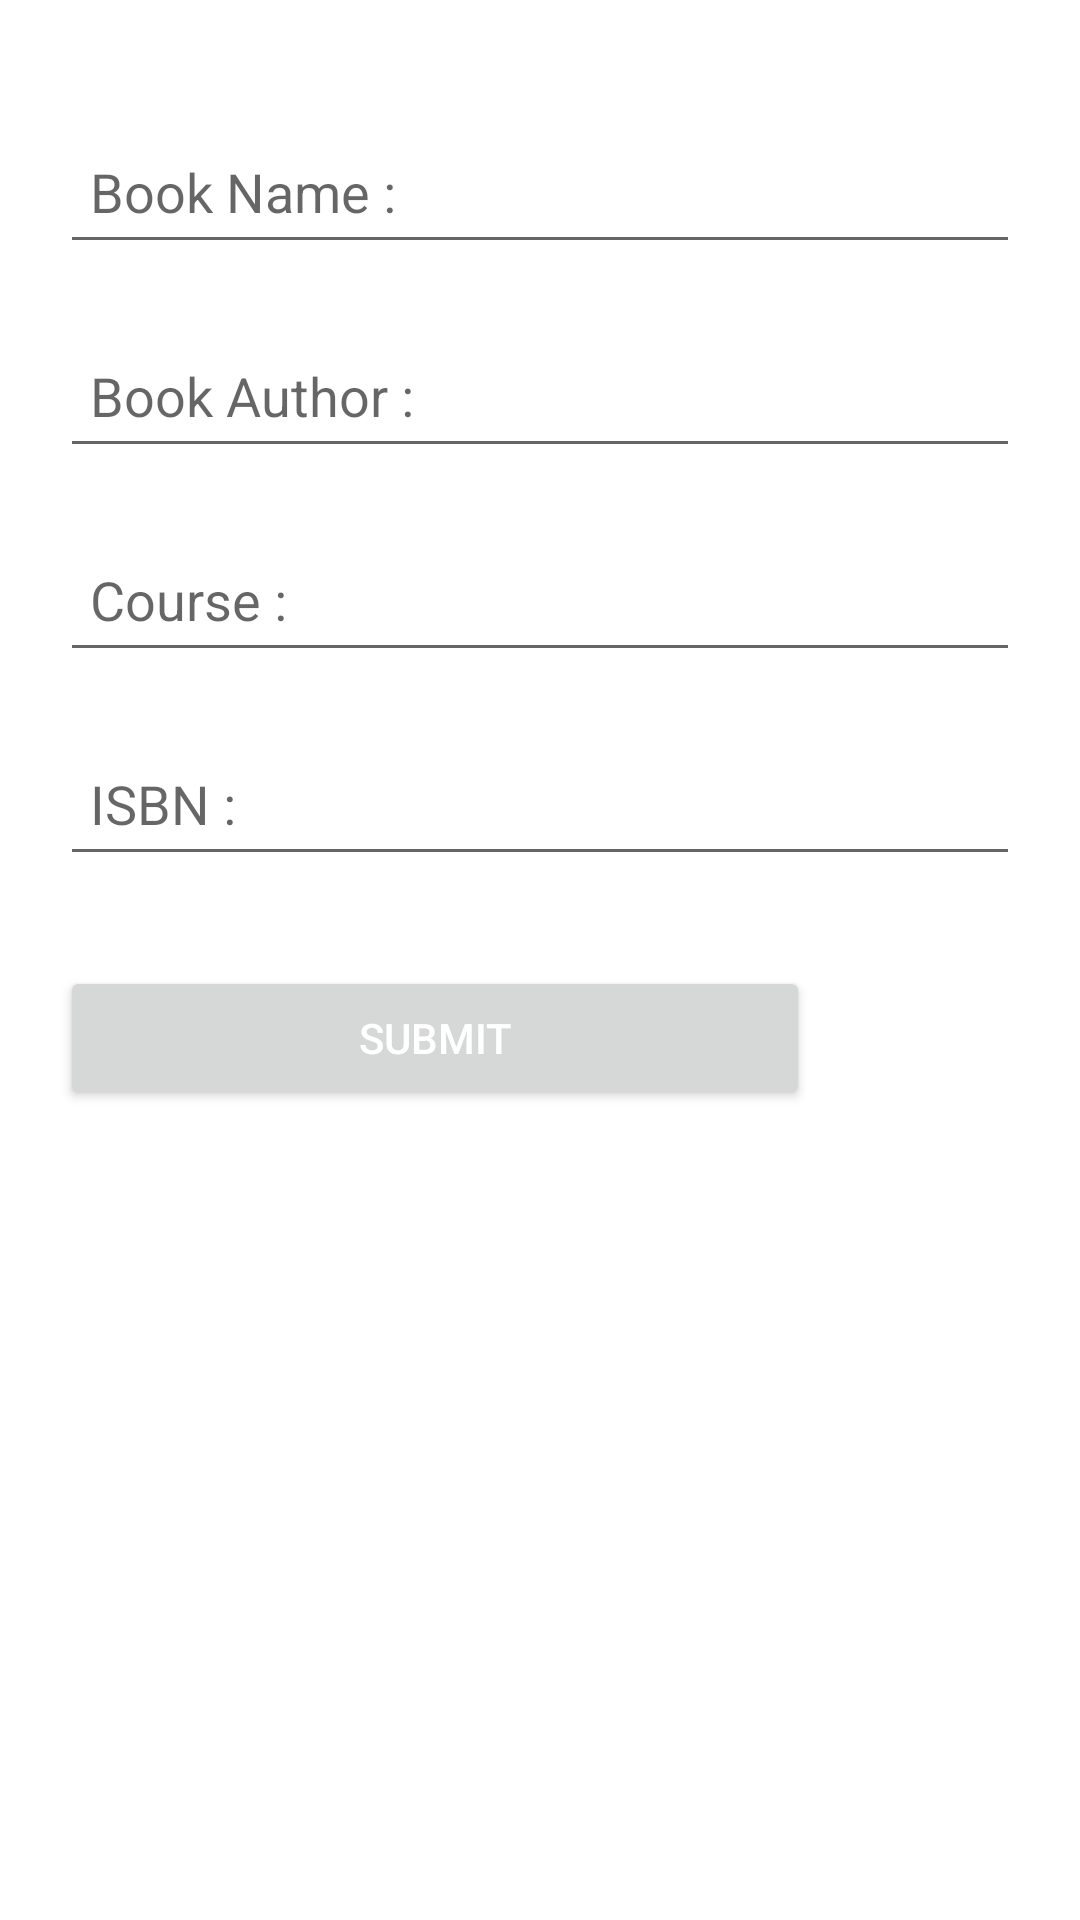

Write the Android layout XML for this screen, with the resource values it uses.
<!-- AndroidManifest.xml: application theme Theme.MyTextbookManager -->
<!-- res/layout/activity_add.xml -->
<?xml version="1.0" encoding="utf-8"?>
<androidx.constraintlayout.widget.ConstraintLayout xmlns:android="http://schemas.android.com/apk/res/android"
    xmlns:app="http://schemas.android.com/apk/res-auto"
    xmlns:tools="http://schemas.android.com/tools"
    android:layout_width="match_parent"
    android:layout_height="match_parent"
    tools:context=".ADD">

    <LinearLayout
        android:layout_width="match_parent"
        android:layout_height="match_parent"
        android:orientation="vertical"
        android:padding="20dp">

        <EditText
            android:id="@+id/etBookName"
            android:layout_width="match_parent"
            android:layout_height="48dp"
            android:layout_marginTop="20dp"

            android:ems="10"
            android:hint="Book Name :"
            android:inputType="textPersonName"
            android:padding="10dp" />

        <EditText
            android:id="@+id/etBookAuthor"
            android:layout_width="match_parent"
            android:layout_height="48dp"
            android:layout_marginTop="20dp"

            android:ems="10"
            android:hint="Book Author :"
            android:inputType="textPersonName"
            android:padding="10dp" />

        <EditText
            android:id="@+id/etCourse"
            android:layout_width="match_parent"
            android:layout_height="48dp"
            android:layout_marginTop="20dp"

            android:ems="10"
            android:hint="Course :"
            android:inputType="textPersonName"
            android:padding="10dp" />

        <EditText
            android:id="@+id/etISBN"
            android:layout_width="match_parent"
            android:layout_height="48dp"
            android:layout_marginTop="20dp"
            android:ems="10"
            android:hint="ISBN :"
            android:inputType="number"
            android:padding="10dp" />

        <Button
            android:id="@+id/btnAdd"
            android:layout_width="250dp"
            android:layout_height="48dp"
            android:layout_marginTop="30dp"
            android:text="Submit"
            android:textColor="@android:color/white" />

        <Button
            android:id="@+id/btnDelete"
            android:layout_width="250dp"
            android:layout_height="45dp"
            android:layout_marginTop="20dp"
            android:text="Delete"
            android:textColor="@android:color/white"
            android:visibility="gone" />

    </LinearLayout>

</androidx.constraintlayout.widget.ConstraintLayout>
<!-- resources referenced by this layout -->
<resources>
  <style name="Theme.MyTextbookManager" parent="Theme.MaterialComponents.DayNight.DarkActionBar">
          
          <item name="colorPrimary">@color/purple_500</item>
          <item name="colorPrimaryVariant">@color/purple_700</item>
          <item name="colorOnPrimary">@color/white</item>
          
          <item name="colorSecondary">@color/teal_200</item>
          <item name="colorSecondaryVariant">@color/teal_700</item>
          <item name="colorOnSecondary">@color/black</item>
          
          <item name="android:statusBarColor" tools:targetApi="l">?attr/colorPrimaryVariant</item>
          
      </style>
  <!-- not gathered from this repository: default colours our renderer supplied (Android Studio template values) -->
  <color name="purple_500">#FF6200EE</color>
  <color name="purple_700">#FF3700B3</color>
  <color name="teal_200">#FF03DAC5</color>
  <color name="teal_700">#FF018786</color>
  <color name="black">#FF000000</color>
  <color name="white">#FFFFFFFF</color>
</resources>
